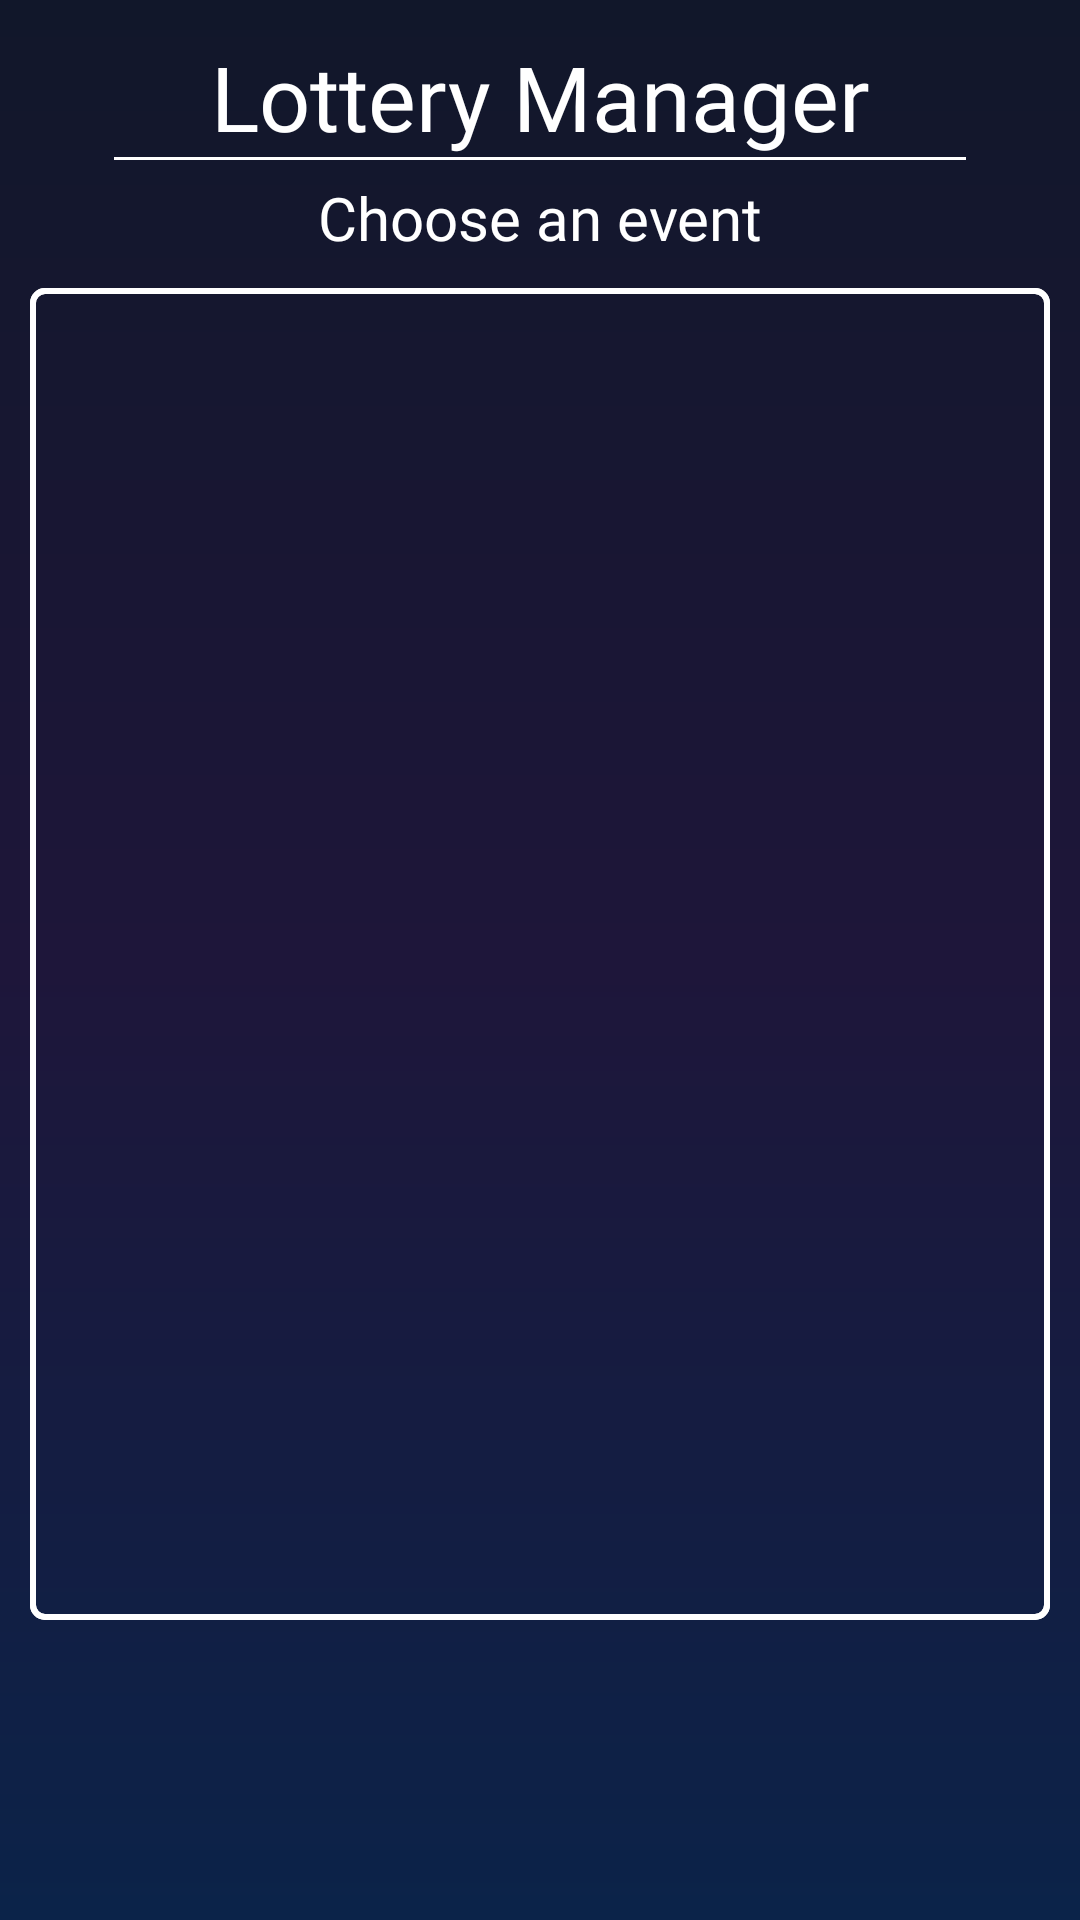

Layout XML and referenced resources for this Android screen:
<!-- AndroidManifest.xml: application theme Theme.PlanNet -->
<!-- res/layout/fragment_organizer_lottery_manager.xml -->
<?xml version="1.0" encoding="utf-8"?>
<androidx.constraintlayout.widget.ConstraintLayout xmlns:android="http://schemas.android.com/apk/res/android"
    xmlns:app="http://schemas.android.com/apk/res-auto"
    xmlns:tools="http://schemas.android.com/tools"
    android:layout_width="match_parent"
    android:layout_height="match_parent"
    tools:context=".ui.orglottery.OrganizerLotteryManager"
    android:background="@drawable/background_gradient">

    <TextView
        android:id="@+id/title"
        android:layout_width="wrap_content"
        android:layout_height="wrap_content"
        android:fontFamily="@font/poppins"
        android:text="Lottery Manager"
        android:textColor="@color/white"
        android:textSize="30sp"
        app:layout_constraintBottom_toBottomOf="parent"
        app:layout_constraintEnd_toEndOf="parent"
        app:layout_constraintStart_toStartOf="parent"
        app:layout_constraintTop_toTopOf="parent"
        app:layout_constraintVertical_bias="0.02" />

    <ImageView
        android:id="@+id/title_underline"
        android:layout_width="wrap_content"
        android:layout_height="wrap_content"
        app:srcCompat="@drawable/line_separator"
        app:layout_constraintEnd_toEndOf="parent"
        app:layout_constraintStart_toStartOf="parent"
        app:layout_constraintTop_toBottomOf="@id/title"/>

    <TextView
        android:id="@+id/event_name"
        android:layout_width="wrap_content"
        android:layout_height="wrap_content"
        android:fontFamily="@font/poppins"
        android:text="Choose an event"
        android:textColor="@color/white"
        android:textSize="20sp"
        app:layout_constraintTop_toBottomOf="@id/title_underline"
        app:layout_constraintEnd_toEndOf="parent"
        app:layout_constraintStart_toStartOf="parent"
        app:layout_constraintBottom_toBottomOf="parent"
        app:layout_constraintVertical_bias="0.01"/>

    <ListView
        android:id="@+id/event_list"
        android:layout_width="match_parent"
        android:layout_height="0dp"
        android:layout_marginTop="10dp"
        android:layout_marginLeft="10dp"
        android:layout_marginRight="10dp"
        android:layout_marginBottom="100dp"
        android:divider="@drawable/line_separator"
        app:layout_constraintBottom_toBottomOf="parent"
        app:layout_constraintEnd_toEndOf="parent"
        app:layout_constraintStart_toStartOf="parent"
        app:layout_constraintTop_toBottomOf="@+id/event_name"
        android:background="@drawable/listview_border"/>

    <ImageView
        android:id="@+id/back_arrow"
        android:layout_width="50dp"
        android:layout_height="50dp"
        app:layout_constraintBottom_toBottomOf="@+id/title"
        app:layout_constraintEnd_toStartOf="@+id/title"
        app:layout_constraintHorizontal_bias="0.2"
        app:layout_constraintStart_toStartOf="parent"
        app:layout_constraintTop_toTopOf="parent"
        app:layout_constraintVertical_bias="1.0"
        app:srcCompat="@drawable/back_arrow" />

    <ImageView
        android:id="@+id/listview_border"
        android:layout_width="0dp"
        android:layout_height="0dp"
        app:layout_constraintBottom_toBottomOf="@id/event_list"
        app:layout_constraintTop_toTopOf="@id/event_list"
        app:layout_constraintEnd_toEndOf="@id/event_list"
        app:layout_constraintStart_toStartOf="@id/event_list"
        android:src="@drawable/listview_border" />
</androidx.constraintlayout.widget.ConstraintLayout>
<!-- resources referenced by this layout -->
<resources>
  <color name="white">#FFFFFF</color>
  <!-- drawable background_gradient (drawable) -->
  <?xml version="1.0" encoding="utf-8"?>
  <layer-list xmlns:android="http://schemas.android.com/apk/res/android">
      <item>
          <shape>
              <gradient
                  android:startColor="#11172A"
                  android:centerColor="#1E163A"
                  android:endColor="#0B2349"
                  android:angle="125"
                  android:type="linear" />
          </shape>
      </item>
  </layer-list>
  <!-- drawable line_separator: png bitmap (drawable, 133 bytes) -->
  <!-- drawable listview_border (drawable) -->
  <?xml version="1.0" encoding="utf-8"?>
  <shape xmlns:android="http://schemas.android.com/apk/res/android">
      
      <solid android:color="@android:color/transparent" />
  
      
      <stroke
          android:width="2dp"
          android:color="@color/white" />
  
      
      <corners android:radius="4dp" />
  </shape>
  <style name="Theme.PlanNet" parent="Theme.MaterialComponents.DayNight.NoActionBar">
          
          <item name="colorPrimary">@color/buttonPurple</item>
          <item name="colorPrimaryVariant">@color/purple_700</item>
          <item name="colorOnPrimary">@color/white</item>
          
          <item name="colorSecondary">@color/teal_200</item>
          <item name="colorSecondaryVariant">@color/teal_700</item>
          <item name="colorOnSecondary">@color/black</item>
          
          <item name="android:statusBarColor">@color/NavigationBar</item>
          
      </style>
  <color name="buttonPurple">#493971</color>
  <color name="purple_700">#FF3700B3</color>
  <color name="teal_200">#FF03DAC5</color>
  <color name="teal_700">#FF018786</color>
  <color name="black">#FF000000</color>
  <color name="NavigationBar">#645a7f</color>
</resources>
